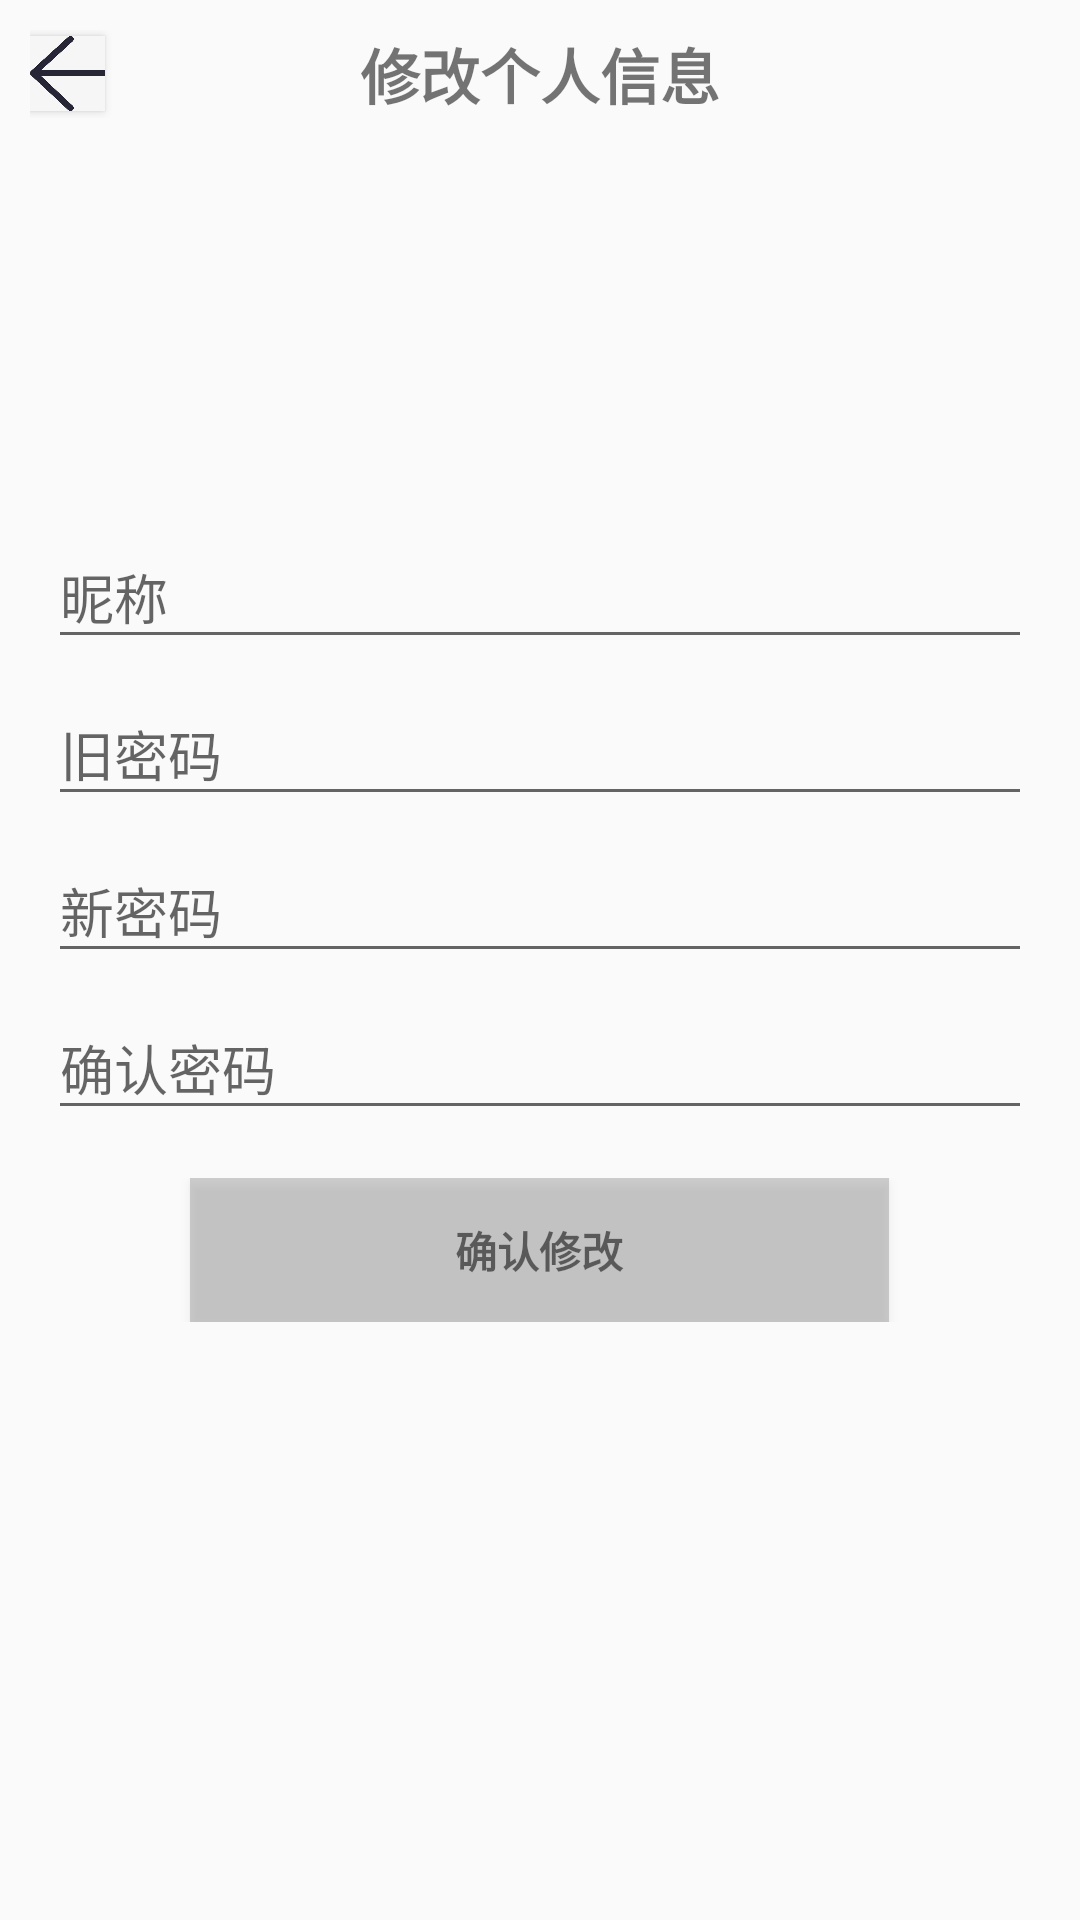

This screen was rendered from an Android layout file. Write that file and the resources it references.
<!-- AndroidManifest.xml: application theme AppTheme -->
<!-- res/layout/activity_modify.xml -->
<?xml version="1.0" encoding="utf-8"?>
<FrameLayout xmlns:android="http://schemas.android.com/apk/res/android"
    xmlns:tools="http://schemas.android.com/tools"
    android:orientation="vertical"
    android:layout_width="match_parent"
    android:layout_height="match_parent"
    tools:context=".ModifyActivity">

    <RelativeLayout
        android:layout_width="match_parent"
        android:layout_height="wrap_content"
        android:gravity="center_vertical"
        android:padding="10dp">

        <TextView
            android:id="@+id/title"
            android:layout_width="wrap_content"
            android:layout_height="wrap_content"
            android:layout_centerInParent="true"
            android:text="@string/modify_profile"
            android:maxLines="1"
            android:textSize="20sp"
            android:textStyle="bold" />

        <Button
            android:id="@+id/btn_back"
            android:layout_width="25dp"
            android:layout_height="25dp"
            android:layout_centerVertical="true"
            android:background="@drawable/ic_back" />

    </RelativeLayout>

    <LinearLayout
        android:layout_width="match_parent"
        android:layout_height="wrap_content"
        android:layout_gravity="center"
        android:layout_marginLeft="@dimen/activity_horizontal_margin"
        android:layout_marginRight="@dimen/activity_horizontal_margin"
        android:layout_marginBottom="@dimen/activity_vertical_margin"
        android:gravity="center_vertical"
        android:orientation="vertical">

        <android.support.design.widget.TextInputLayout
            android:layout_width="match_parent"
            android:layout_height="wrap_content">

            <EditText
                android:id="@+id/et_name"
                android:layout_width="match_parent"
                android:layout_height="wrap_content"
                android:hint="@string/user_name"
                android:inputType="text"
                android:maxLines="1"
                android:singleLine="true" />

        </android.support.design.widget.TextInputLayout>

        <android.support.design.widget.TextInputLayout
            android:layout_width="match_parent"
            android:layout_height="wrap_content">

            <EditText
                android:id="@+id/et_old_pwd"
                android:layout_width="match_parent"
                android:layout_height="wrap_content"
                android:hint="旧密码"
                android:imeOptions="actionUnspecified"
                android:inputType="textPassword"
                android:maxLines="1"
                android:singleLine="true" />

        </android.support.design.widget.TextInputLayout>

        <android.support.design.widget.TextInputLayout
            android:layout_width="match_parent"
            android:layout_height="wrap_content">

            <EditText
                android:id="@+id/et_new_pwd"
                android:layout_width="match_parent"
                android:layout_height="wrap_content"
                android:hint="新密码"
                android:imeOptions="actionUnspecified"
                android:inputType="textPassword"
                android:maxLines="1"
                android:singleLine="true" />

        </android.support.design.widget.TextInputLayout>

        <android.support.design.widget.TextInputLayout
            android:layout_width="match_parent"
            android:layout_height="wrap_content">

            <EditText
                android:id="@+id/et_new_pwd_confirm"
                android:layout_width="match_parent"
                android:layout_height="wrap_content"
                android:hint="确认密码"
                android:imeOptions="actionUnspecified"
                android:inputType="textPassword"
                android:maxLines="1"
                android:singleLine="true" />

        </android.support.design.widget.TextInputLayout>

        <LinearLayout
            android:layout_width="match_parent"
            android:layout_height="wrap_content"
            android:layout_marginTop="@dimen/activity_vertical_margin"
            android:gravity="center"
            android:orientation="vertical">

            <Button
                android:id="@+id/btn_submit"
                style="?android:textAppearanceSmall"
                android:layout_width="233dp"
                android:layout_height="wrap_content"
                android:layout_marginStart="@dimen/activity_horizontal_margin"
                android:layout_marginEnd="@dimen/activity_horizontal_margin"
                android:background="#5676777A"
                android:text="@string/confirm_modify"
                android:textStyle="bold" />

        </LinearLayout>

    </LinearLayout>
</FrameLayout>
<!-- resources referenced by this layout -->
<resources>
  <dimen name="activity_horizontal_margin">16dp</dimen>
  <dimen name="activity_vertical_margin">16dp</dimen>
  <!-- drawable ic_back: jpg bitmap (drawable, 14839 bytes) -->
  <string name="confirm_modify">确认修改</string>
  <string name="modify_profile">修改个人信息</string>
  <string name="user_name">昵称</string>
  <style name="AppTheme" parent="Theme.AppCompat.Light.DarkActionBar">
          
          <item name="colorPrimary">@color/colorPrimary</item>
          <item name="colorPrimaryDark">@color/colorPrimaryDark</item>
          <item name="colorAccent">@color/colorAccent</item>
      </style>
  <!-- not gathered from this repository: default colours our renderer supplied (Android Studio template values) -->
  <color name="colorPrimary">#FF6200EE</color>
  <color name="colorPrimaryDark">#FF3700B3</color>
  <color name="colorAccent">#FF03DAC5</color>
</resources>
